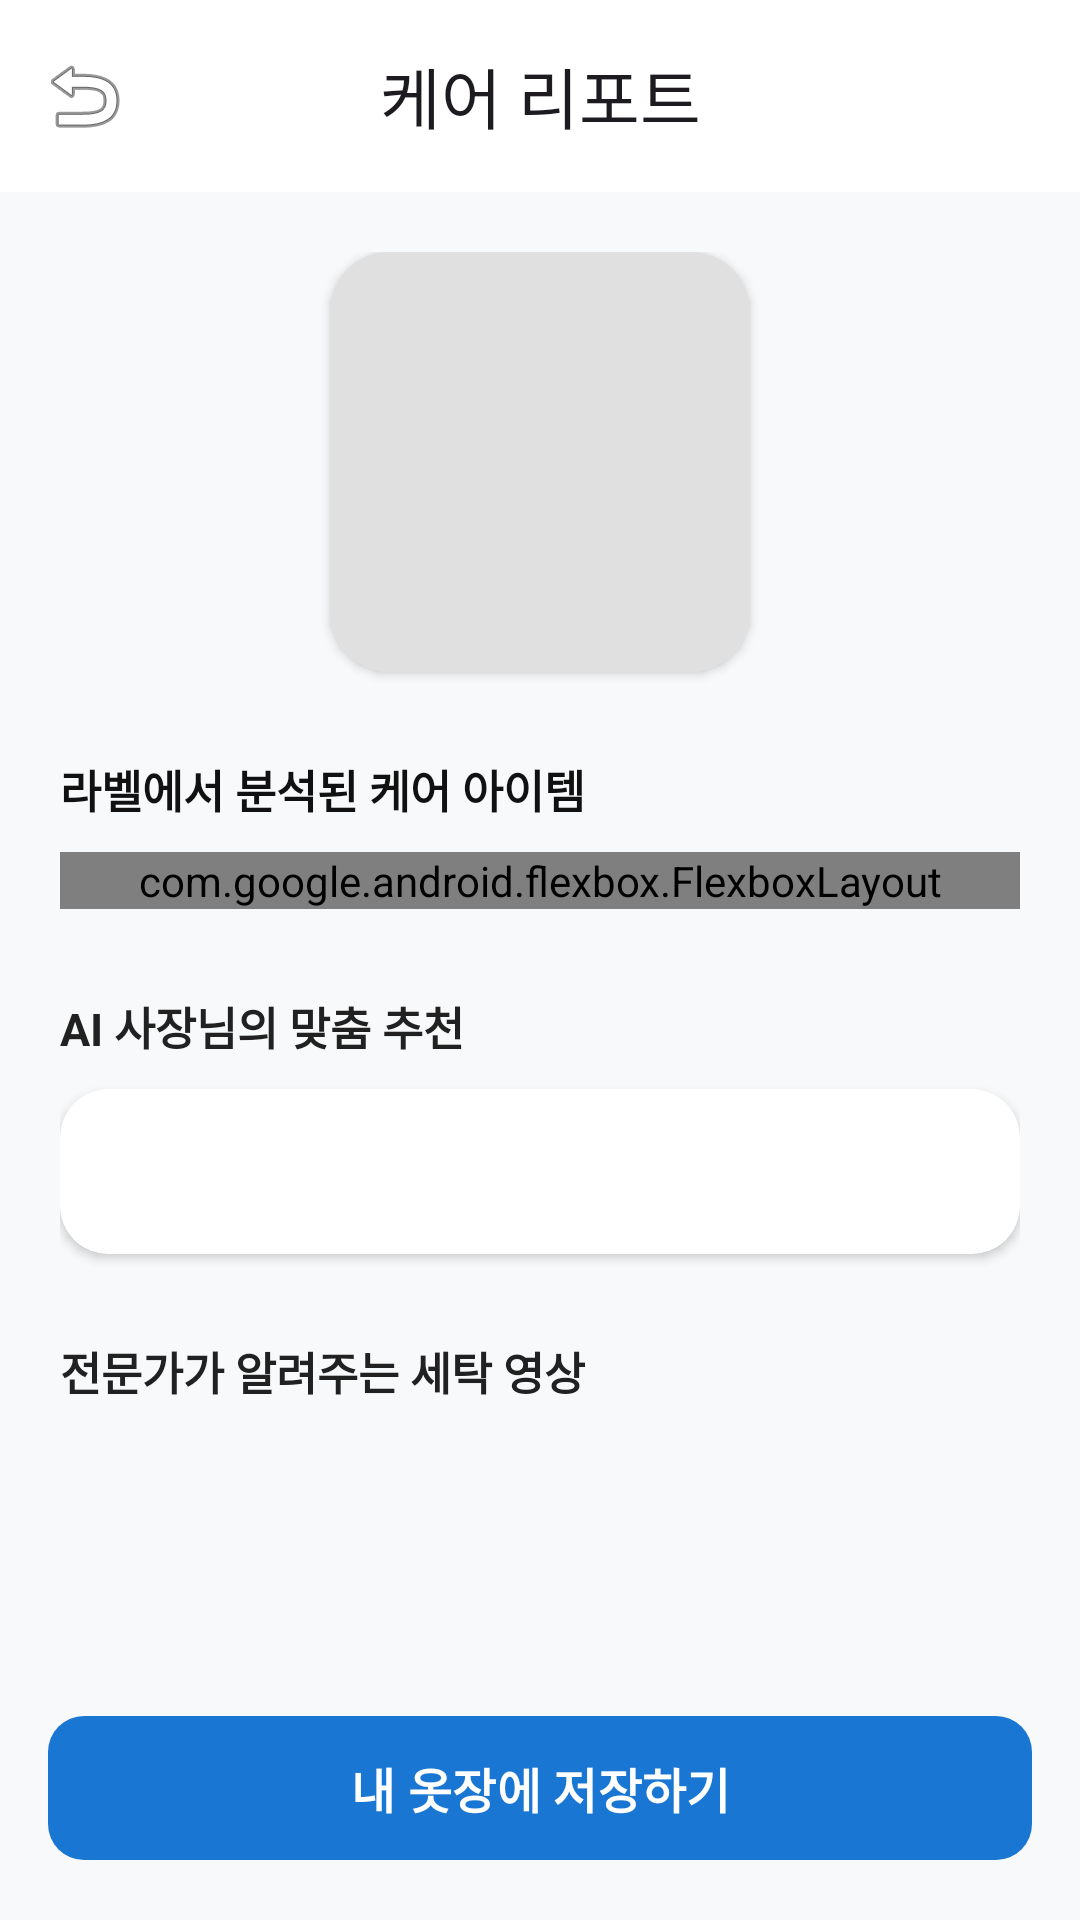

Here is an Android app screen rendered from its layout file. Give the layout XML and the strings, colors and styles it references.
<!-- AndroidManifest.xml: application theme Theme.SEDO -->
<!-- res/layout/fragment_result.xml -->
<?xml version="1.0" encoding="utf-8"?>
<androidx.constraintlayout.widget.ConstraintLayout
    xmlns:android="http://schemas.android.com/apk/res/android"
    xmlns:app="http://schemas.android.com/apk/res-auto"
    xmlns:tools="http://schemas.android.com/tools"
    android:layout_width="match_parent"
    android:layout_height="match_parent"
    android:background="#F8F9FA">

    <com.google.android.material.appbar.MaterialToolbar
        android:id="@+id/toolbar_result"
        android:layout_width="match_parent"
        android:layout_height="?attr/actionBarSize"
        android:background="@android:color/white"
        app:title="케어 리포트"
        app:titleCentered="true"
        app:navigationIcon="@android:drawable/ic_menu_revert"
        app:layout_constraintTop_toTopOf="parent" />

    <com.google.android.material.button.MaterialButton
        android:id="@+id/btn_save_closet"
        android:layout_width="match_parent"
        android:layout_height="56dp"
        android:layout_margin="16dp"
        android:text="내 옷장에 저장하기"
        android:textSize="16sp"
        android:textStyle="bold"
        app:backgroundTint="#1976D2"
        app:cornerRadius="12dp"
        app:layout_constraintBottom_toBottomOf="parent" />

    <androidx.core.widget.NestedScrollView
        android:layout_width="match_parent"
        android:layout_height="0dp"
        android:clipToPadding="false"
        app:layout_constraintTop_toBottomOf="@id/toolbar_result"
        app:layout_constraintBottom_toTopOf="@id/btn_save_closet">

        <LinearLayout
            android:layout_width="match_parent"
            android:layout_height="wrap_content"
            android:orientation="vertical"
            android:padding="20dp">

            <com.google.android.material.card.MaterialCardView
                android:layout_width="140dp"
                android:layout_height="140dp"
                android:layout_gravity="center"
                app:cardCornerRadius="20dp"
                app:cardElevation="2dp"
                app:strokeWidth="0dp">

                <ImageView
                    android:id="@+id/iv_result_image"
                    android:layout_width="match_parent"
                    android:layout_height="match_parent"
                    android:scaleType="centerCrop"
                    android:background="#E0E0E0" />
            </com.google.android.material.card.MaterialCardView>

            <TextView
                android:layout_width="wrap_content"
                android:layout_height="wrap_content"
                android:layout_marginTop="28dp"
                android:text="라벨에서 분석된 케어 아이템"
                android:textColor="#111111"
                android:textSize="15sp"
                android:textStyle="bold" />

            <com.google.android.flexbox.FlexboxLayout
                android:id="@+id/flexbox_symbols"
                android:layout_width="match_parent"
                android:layout_height="wrap_content"
                android:layout_marginTop="10dp"
                app:flexWrap="wrap" />

            <TextView
                android:layout_width="wrap_content"
                android:layout_height="wrap_content"
                android:layout_marginTop="28dp"
                android:text="AI 사장님의 맞춤 추천"
                android:textColor="#212121"
                android:textSize="15sp"
                android:textStyle="bold" />

            <com.google.android.material.card.MaterialCardView
                android:layout_width="match_parent"
                android:layout_height="wrap_content"
                android:layout_marginTop="10dp"
                app:cardBackgroundColor="@android:color/white"
                app:cardCornerRadius="16dp"
                app:cardElevation="2dp"
                app:strokeWidth="0dp">

                <TextView
                    android:id="@+id/tv_ai_guide"
                    android:layout_width="match_parent"
                    android:layout_height="wrap_content"
                    android:padding="18dp"
                    android:lineSpacingExtra="6dp"
                    android:textColor="#333333"
                    android:textSize="14sp"
                    tools:text="세탁 가이드 내용이 여기에 출력됩니다." />
            </com.google.android.material.card.MaterialCardView>

            <TextView
                android:layout_width="wrap_content"
                android:layout_height="wrap_content"
                android:layout_marginTop="28dp"
                android:text="전문가가 알려주는 세탁 영상"
                android:textColor="#212121"
                android:textSize="15sp"
                android:textStyle="bold" />

            <androidx.recyclerview.widget.RecyclerView
                android:id="@+id/rv_youtube_recs"
                android:layout_width="match_parent"
                android:layout_height="wrap_content"
                android:layout_marginTop="6dp"
                android:nestedScrollingEnabled="false"
                app:layoutManager="androidx.recyclerview.widget.GridLayoutManager"
                app:spanCount="2"
                tools:itemCount="2"
                tools:listitem="@layout/item_youtube_video" />

        </LinearLayout>
    </androidx.core.widget.NestedScrollView>
</androidx.constraintlayout.widget.ConstraintLayout>
<!-- res/layout/item_youtube_video.xml (included above) -->
<?xml version="1.0" encoding="utf-8"?>
<com.google.android.material.card.MaterialCardView
    xmlns:android="http://schemas.android.com/apk/res/android"
    xmlns:app="http://schemas.android.com/apk/res-auto"
    xmlns:tools="http://schemas.android.com/tools"
    android:layout_width="match_parent"
    android:layout_height="wrap_content"
    android:layout_margin="6dp"
    app:cardCornerRadius="10dp"
    app:cardElevation="2dp"
    app:strokeWidth="0dp"
    app:cardBackgroundColor="@android:color/white">

    <LinearLayout
        android:layout_width="match_parent"
        android:layout_height="wrap_content"
        android:orientation="vertical">

        <ImageView
            android:id="@+id/iv_thumbnail"
            android:layout_width="match_parent"
            android:layout_height="100dp"
            android:scaleType="centerCrop"
            android:background="#E0E0E0" />

        <TextView
            android:id="@+id/tv_video_title"
            android:layout_width="match_parent"
            android:layout_height="wrap_content"
            android:padding="10dp"
            android:textColor="#212121"
            android:textSize="13sp"
            android:textStyle="bold"
            android:maxLines="2"
            android:ellipsize="end"
            tools:text="니트 줄어들지 않게 세탁하는 완벽한 방법" />
    </LinearLayout>
</com.google.android.material.card.MaterialCardView>
<!-- resources referenced by this layout -->
<resources>
  <style name="Theme.SEDO" parent="Base.Theme.SEDO" />
  <style name="Base.Theme.SEDO" parent="Theme.Material3.DayNight.NoActionBar">
          
          
      </style>
</resources>
